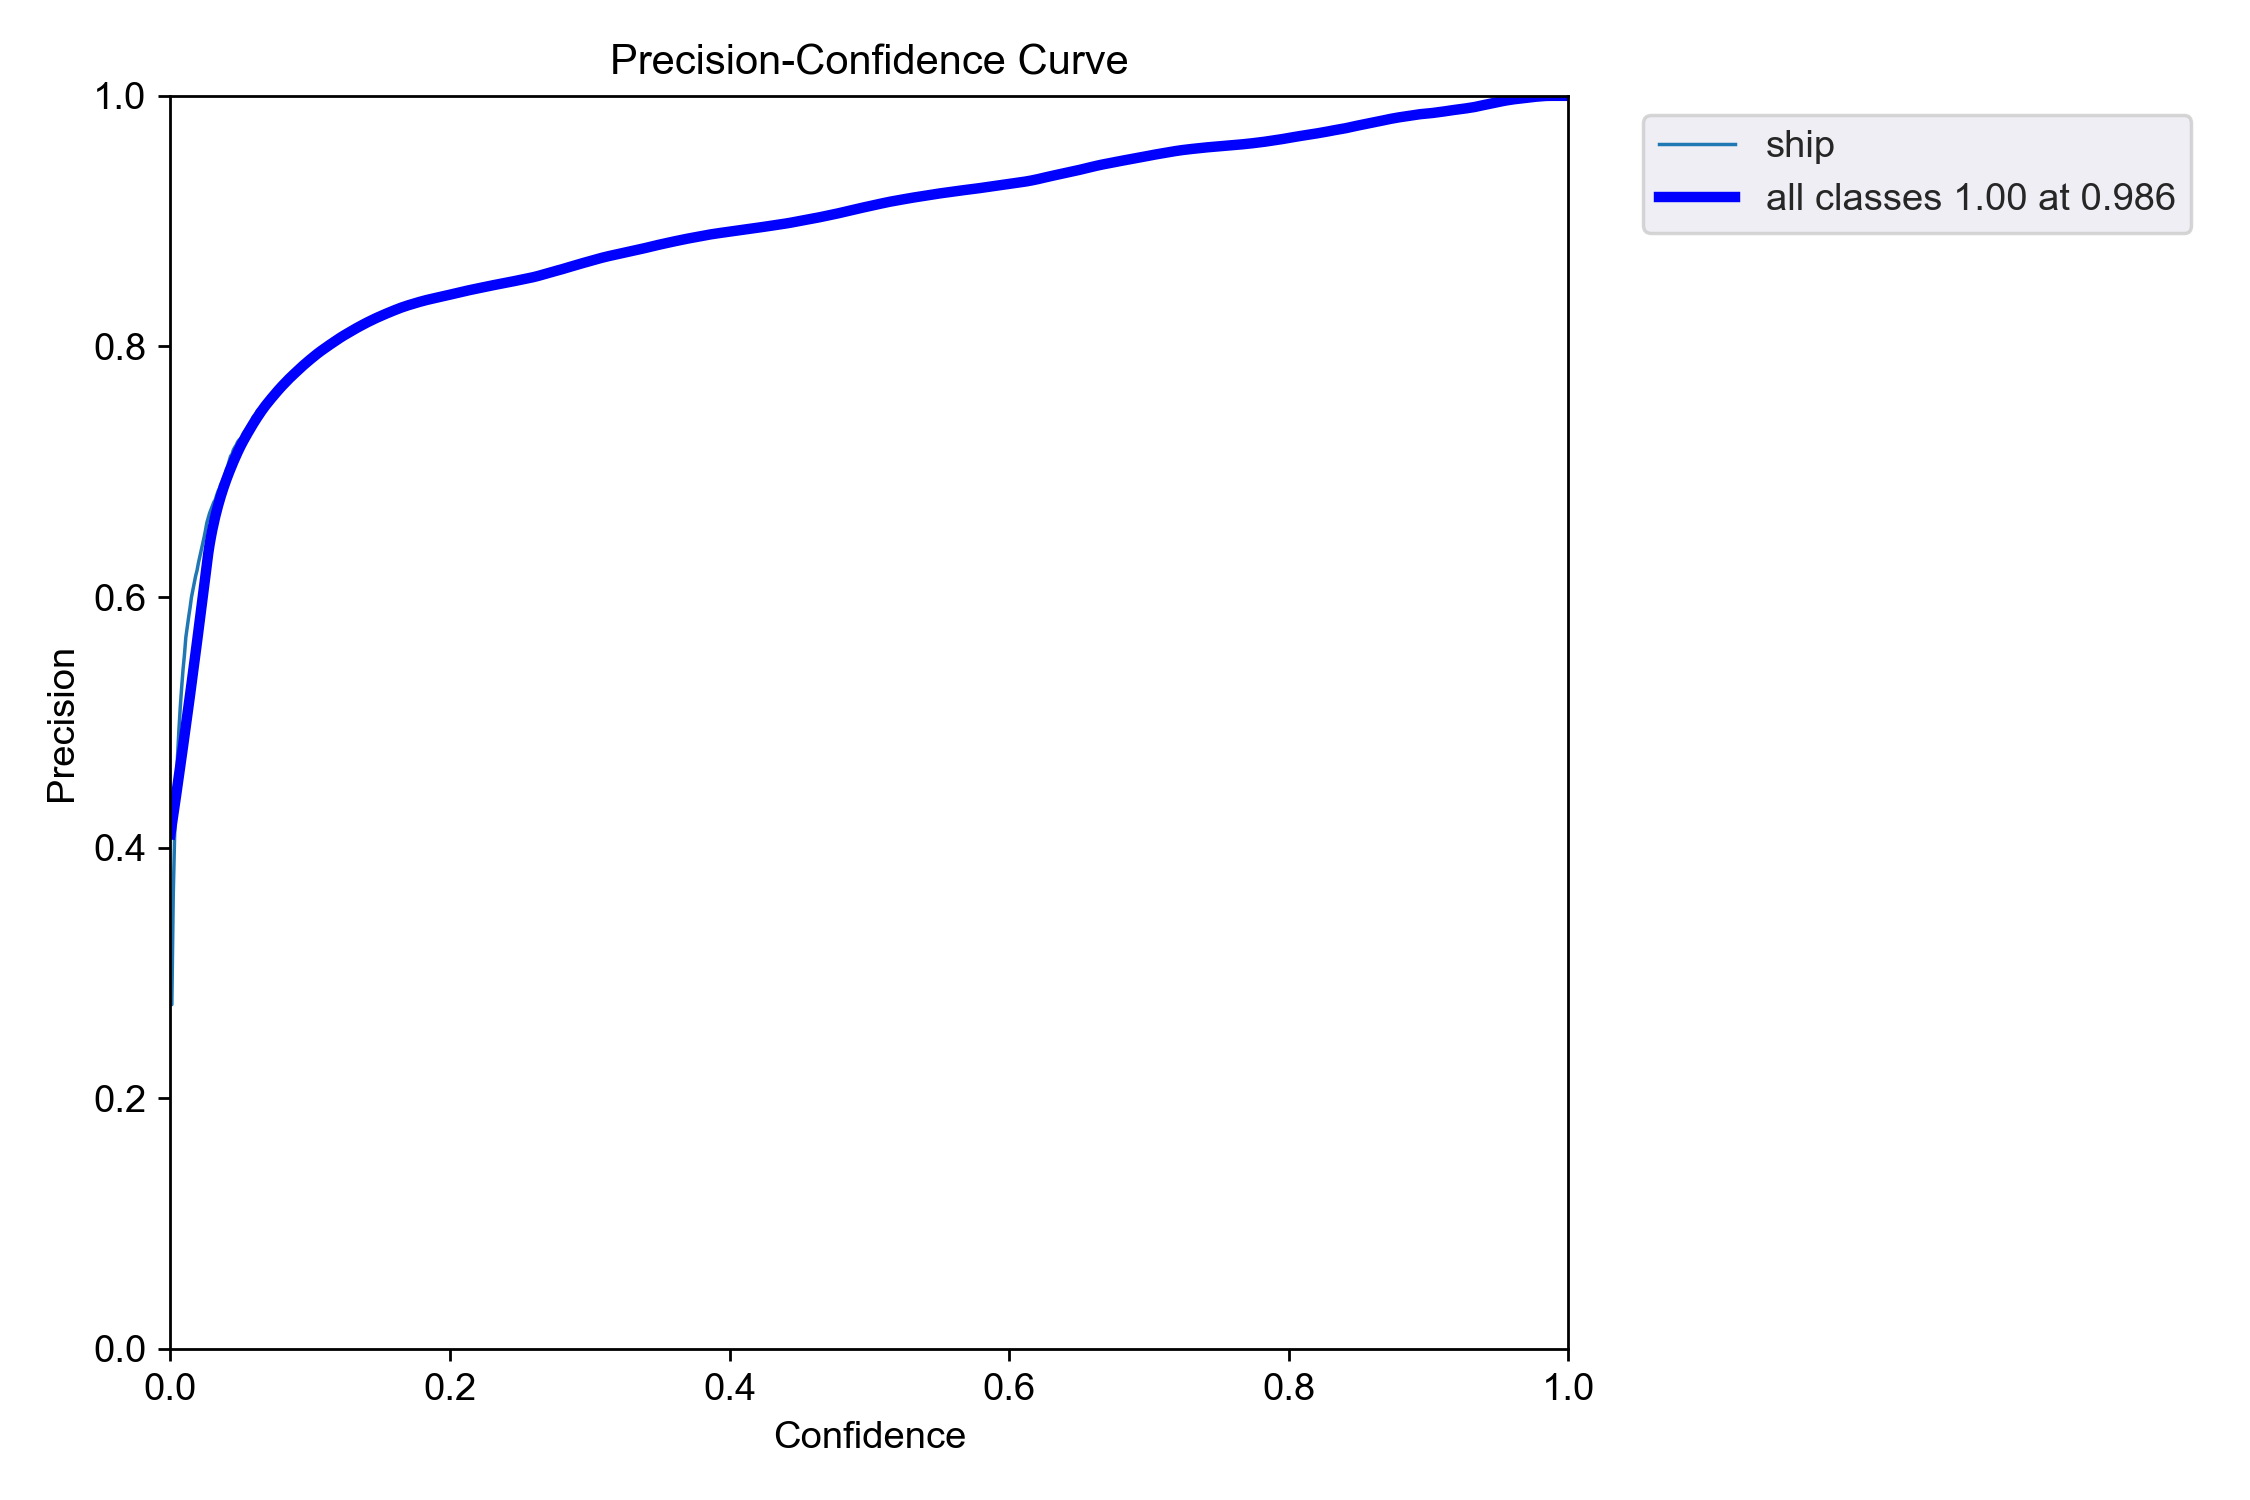

The table this chart was drawn from, first rows:
confidence, precision
0.004398, 0.4482
0.003284, 0.4363
0.002569, 0.4278
0.002211, 0.4192
0.001854, 0.4112
0.005643, 0.4613
0.007215, 0.4748
0.008645, 0.4874
0.01017, 0.499
0.01222, 0.5119
0.0135, 0.5246
0.01526, 0.5363
0.0166, 0.5482
0.01811, 0.5605
0.01946, 0.5731
0.02089, 0.5854
0.02213, 0.5981
0.0237, 0.6108
0.02504, 0.6233
0.02664, 0.636
0.02826, 0.6485
0.03028, 0.6601
0.03271, 0.6702
0.0351, 0.6808
0.03816, 0.6908
0.04184, 0.7005
0.04506, 0.7095
0.04827, 0.7175
0.05231, 0.7274
0.05726, 0.7364
0.06236, 0.7452
0.06811, 0.7537
0.07442, 0.7619
0.08117, 0.7705
0.08871, 0.7781
0.09658, 0.786
0.1044, 0.793
0.1123, 0.7993
0.1202, 0.8051
0.1283, 0.8111
0.1357, 0.816
0.1438, 0.8219
0.1516, 0.8258
0.1595, 0.8295
0.1674, 0.8327
0.1752, 0.8354
0.1831, 0.8378
0.1909, 0.8398
0.1988, 0.8418
0.2067, 0.8438
0.2145, 0.8458
0.2224, 0.8476
0.2303, 0.8495
0.2381, 0.8511
0.246, 0.8528
0.2539, 0.8547
0.2617, 0.8567
0.2696, 0.8591
0.2775, 0.8615
0.2853, 0.8641
... 91 more rows
